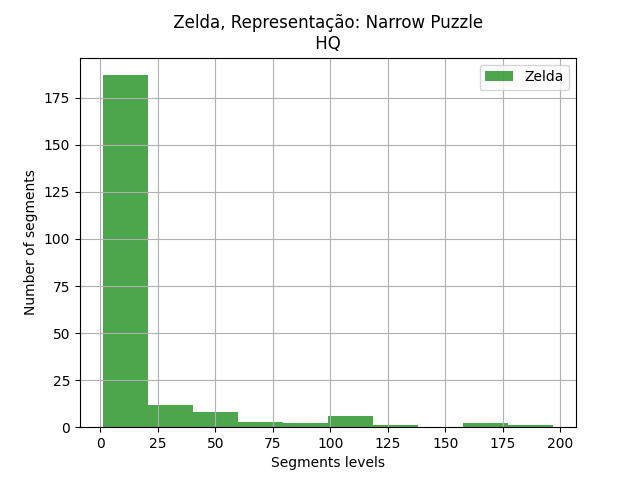

Source data for this figure (header and first rows):
segments, segments
0, 45
3, 1
4, 2
5, 4
6, 1
10, 1
11, 18
12, 2
13, 4
14, 3
15, 1
16, 2
17, 1
19, 1
20, 2
21, 1
22, 6
23, 3
24, 2
26, 7
27, 15
28, 4
30, 2
32, 2
34, 2
35, 9
36, 197
38, 1
39, 2
40, 3
41, 2
42, 1
45, 1
46, 12
47, 1
49, 5
50, 2
52, 160
55, 1
56, 2
57, 2
58, 4
59, 6
60, 1
63, 13
64, 5
65, 24
67, 1
70, 3
71, 6
74, 2
76, 5
77, 1
78, 31
80, 5
82, 4
83, 1
84, 2
85, 23
86, 9
... 162 more rows
